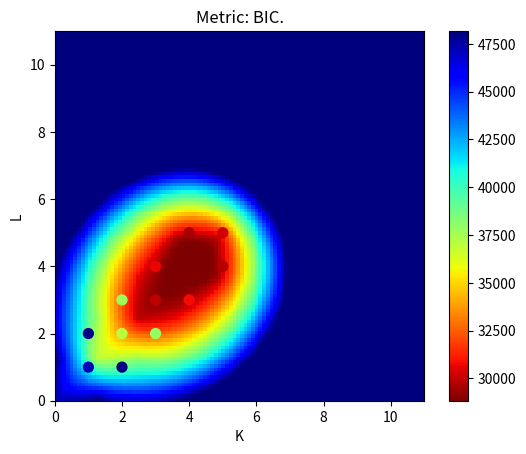

Reproduce this figure in Python.
"""
Plot the model selection of the VB-NMTF algorithm.

We run our method on the entire random dataset, so no test set.

We use a dataset of I=100, J=80, K=5, L=5, with unit mean priors and zero mean unit
variance noise.

We plot the MSE, BIC and AIC.
"""

import numpy, scipy, matplotlib.pyplot as plt

values_K = range(1,10+1)
values_L = range(1,10+1)

vb_grid_all_values = {'MSE': [26.836310936032159, 26.836317787312776, 26.83631063183369, 26.836312730519708, 26.836315264129656, 26.836305750477297, 26.836310599736198, 26.836311805304295, 26.836303984872472, 26.836309957512665, 26.836322771952361, 7.215232296797609, 7.227009972172203, 7.2249744580100606, 7.2455340774367327, 7.2413693565325055, 7.2112342244349721, 7.2213413462770859, 7.2105765993608255, 7.2123894248053819, 26.836341032557151, 7.2121625167340442, 1.3764643485168655, 0.61331867153508923, 0.59893241144670828, 0.59999570233352162, 0.60394162884695801, 0.5989294991647417, 0.60053695444987232, 0.61037415196966838, 26.836315010667025, 7.2125508425143394, 0.60253179808130219, 0.46432646490131557, 0.22615168627141832, 0.1762272466094689, 0.59519277977674312, 0.54370671434483564, 0.12704185238070506, 0.25551808636090489, 26.836591669852655, 7.208362756143055, 0.60700070115483651, 0.16688456009627131, 0.14397559601261969, 0.069150749082463547, 0.082645057906707203, 0.044697796643346818, 0.033162587256431106, 0.057819813167531452, 26.837042397999699, 7.2107021983352864, 0.59486182537368171, 0.5392354764045465, 0.38758391302515555, 0.043604617499287547, 0.035493464719428228, 0.040455736343932083, 0.032113578286818621, 0.032161890730631908, 26.836597808916054, 7.2075614229807501, 0.5970337042159346, 0.076736188600992808, 0.11313359117998074, 0.060331492284692173, 0.032828153046102898, 0.034238894081271079, 0.033599281593171465, 0.037521346723050596, 26.836599171980996, 7.2119077776656919, 0.59774086018655637, 0.10972996938591995, 0.049467795718742547, 0.036453619780349653, 0.036795148310913774, 0.033387428351598358, 0.033680740434037057, 0.036508211379088586, 26.836339779769595, 7.207057012707665, 0.59860604279055363, 0.046062709981255244, 0.03845765406323224, 0.047877145210047524, 0.032020135951996404, 0.044028163129608396, 0.032767279212854349, 0.04100965264874485, 26.836704035694932, 7.2077434477546021, 0.59590158138313398, 0.05975806554320371, 0.057332105192432217, 0.03732768946656892, 0.033631390465279978, 0.033605359218032156, 0.03754991698757127, 0.039213918636088758], 'loglikelihood': [-24511.030720846749, -24511.139572672484, -24511.028395067617, -24511.02751139025, -24511.153473397251, -24511.12579363483, -24511.063823881199, -24511.64090449582, -24511.291362551288, -24511.59323586653, -24511.027937983628, -19257.608373867253, -19265.14556544034, -19264.017282773162, -19278.60020241866, -19278.637743287363, -19262.193955604067, -19265.394482367323, -19261.43708645663, -19262.63491910954, -24511.028606590735, -19255.932646288715, -12633.456150319875, -9402.2367284830161, -9310.0483575096059, -9319.4530094739202, -9349.3175276132624, -9319.9289247898942, -9334.3470906781604, -9397.3090161075634, -24511.027873368741, -19258.25338232124, -9331.7935487258146, -8291.7671371397864, -5417.4958090424752, -4423.7433992033129, -9296.1134133526321, -8938.3938232942564, -3126.4200139405248, -5919.7604930141515, -24511.290938520739, -19256.5609516023, -9363.0956640662025, -4203.2042494271072, -3615.8447958870543, -690.01163416758891, -1405.3106989831313, 1048.1838413460728, 2234.6535779069136, 6.458482906131394, -24512.2290861642, -19257.994168517107, -9288.1687127511523, -8897.9817033183463, -7581.6379394348887, 1149.2765406821077, 1966.9747927439794, 1437.5914220634459, 2354.605260388149, 2338.5035016177985, -24511.307246288176, -19260.514730665993, -9307.1684263866919, -1106.4145208634154, -2664.0783272086228, -155.25974259421992, 2270.9359281403968, 2094.9713354408814, 2165.231670950971, 1716.5684337694556, -24511.311669835897, -19259.755459371387, -9315.6559996944598, -2544.1948458698662, 637.62302904239095, 1850.7099825499536, 1807.1236221981253, 2186.9805957934864, 2143.2510192523378, 1814.5887793427351, -24511.024127364504, -19256.562958109313, -9329.8512347831311, 920.88141192220291, 1634.9484305286041, 754.12514488944589, 2352.4366128057263, 1072.2766173186842, 2241.2326255857588, 1338.3619194343682, -24511.501532387618, -19261.532438758659, -9312.0223452646642, -131.77606974459331, 27.44171476827205, 1737.2616033099425, 2145.7275214165666, 2139.8869899051701, 1688.5129307335333, 1507.3062136781937], 'AIC': [49384.061441693499, 49546.279145344968, 49708.056790135233, 49870.0550227805, 50032.306946794502, 50194.25158726966, 50356.127647762398, 50519.28180899164, 50680.582725102577, 50843.186471733061, 49586.055875967257, 39243.216747734506, 39422.29113088068, 39584.034565546324, 39777.20040483732, 39941.275486574727, 40072.387911208134, 40242.788964734646, 40398.87417291326, 40565.269838219079, 49788.05721318147, 39443.865292577429, 26364.912300639749, 20068.473456966032, 20050.096715019212, 20234.90601894784, 20460.635055226525, 20567.857849579788, 20762.694181356321, 21054.618032215127, 49990.055746737482, 39652.50676464248, 19967.587097451629, 18055.534274279573, 12474.99161808495, 10655.486798406626, 20568.226826705264, 20020.787646588513, 8564.8400278810495, 14319.520986028303, 50192.581877041477, 39853.121903204599, 20236.191328132405, 10086.408498854214, 9081.6895917741094, 3400.0232683351778, 5000.6213979662625, 263.63231730785446, -1939.3071558138272, 2687.0830341877372, 50396.458172328399, 40059.988337034214, 20292.337425502305, 19683.963406636693, 17223.275878869776, -66.553081364215359, -1529.9495854879588, -299.18284412689172, -1961.2105207762979, -1757.007003235597, 50596.614492576351, 40269.029461331986, 20536.336852773384, 4308.8290417268308, 7598.1566544172456, 2754.5194851884398, -1923.8718562807935, -1397.9426708817628, -1364.4633419019419, -293.13686753891125, 50798.623339671794, 40471.510918742773, 20759.31199938892, 7392.3896917397324, 1204.7539419152181, -1045.4199650999071, -782.24724439625061, -1365.9611915869727, -1102.5020385046755, -269.1775586854701, 51000.048254729008, 40669.125916218625, 20993.702469566262, 670.23717615559417, -579.8968610572083, 1359.7497102211082, -1658.8732256114527, 1079.4467653626316, -1080.4652511715176, 903.27616113126351, 51203.003064775236, 40883.064877517318, 21164.044690529328, 2983.5521394891866, 2845.1165704634559, -394.52320661988506, -1031.4550428331331, -839.77397981034028, 242.97413853293347, 785.38757264361266], 'BIC': [50648.744066233317, 51376.924712358406, 52104.665299622291, 52832.626474741177, 53560.841341228799, 54288.748924177577, 55016.587927143933, 55745.705030846795, 56472.968889431351, 57201.535578535455, 51556.445379393932, 41786.556390455466, 42538.580912895923, 43273.274486855844, 44039.390465441124, 44776.415686472814, 45480.478250400498, 46223.829443221293, 46952.864790694191, 47692.210595294295, 52464.153595495009, 42699.899011005909, 30200.883355183174, 24484.381847624398, 25045.942441792522, 25810.689081836095, 26616.355454229724, 27303.515584697932, 28078.289252589406, 28950.150439563156, 53371.859007937877, 43621.23455877848, 24523.239424523235, 23198.111134286784, 18204.493011027767, 16971.912724285048, 27471.577285519292, 27511.062638338146, 16642.03955256629, 22983.64504364915, 54280.092017128729, 44534.543773048121, 25511.524927732193, 15955.653828210272, 15544.846650886433, 10457.092057203772, 12651.601916591122, 8508.524565688982, 6899.4968223235683, 12119.798742081401, 55189.675191302515, 45454.104282585256, 26287.352297630277, 26279.877205341596, 24420.08860415161, 7731.1585704945473, 6868.6609929477327, 8700.3266608857302, 7639.1979108132527, 8444.3003549308851, 56095.538390437323, 46375.839482590549, 27251.032997429538, 11631.411309780578, 15528.625045868584, 11292.874000037369, 7222.3687819657298, 8356.1840907623518, 8997.5495431397649, 10676.762140900386, 57003.25411641963, 47291.015015708857, 28193.689416573259, 15441.640429142326, 9868.8779995360637, 8233.5774127391924, 9111.6234536611028, 9142.7828266886354, 10021.115299989186, 11469.313100026644, 57910.385910363701, 48201.32408889223, 29147.761159278787, 9446.1563829070328, 8817.8828627331459, 11379.389951050376, 8982.6275322567326, 12342.808040269731, 10804.756540774499, 13410.358470116194, 58819.047599296784, 49127.957125898443, 30037.784652770035, 12486.139815589471, 12976.551960423316, 10365.759897199554, 10357.675774845882, 11178.204551728253, 12889.800383931106, 14061.06153190136]}

vb_greedy_all_values = {'MSE': [17.562631930477728, 17.562630540620951, 17.56262657828098, 3.972522040477652, 3.9720692998565821, 3.9720204651999724, 1.3284184587807626, 1.3266130480202567, 1.3286491775160303, 0.9369627101716429, 0.93286904568754703, 0.93372366696758535, 0.90233102956843292], 'loglikelihood': [-22816.119509697135, -22816.131024575923, -22816.129918299273, -16873.815443731917, -16873.42222510741, -16875.482561297165, -12497.670459344721, -12492.341988694485, -12501.539099323136, -11108.999771028019, -11096.732398576594, -11099.869729838247, -10968.639891130502], 'AIC': [45994.23901939427, 46196.262049151846, 46156.259836598547, 34475.630887463834, 34678.84445021482, 34642.965122594331, 26093.340918689442, 26288.68397738897, 26267.078198646272, 23689.999542056037, 23873.464797153189, 23839.739459676493, 23787.279782261005], 'BIC': [47258.921643934089, 48166.651552578522, 47986.905403611985, 37018.970530184793, 37934.878168643299, 37759.254904609574, 29929.311973232867, 30844.336304460576, 30682.986589304637, 28832.576402063249, 29742.710126509246, 29569.24085261931, 30250.436841373332]} 
list_values_K = [1.0, 2.0, 1.0, 2.0, 3.0, 2.0, 3.0, 4.0, 3.0, 4.0, 5.0, 4.0, 5.0] 
list_values_L = [1.0, 1.0, 2.0, 2.0, 2.0, 3.0, 3.0, 3.0, 4.0, 4.0, 4.0, 5.0, 5.0]

""" First plot the grid search """
metrics = ['BIC']#, 'AIC','MSE']
'''
for metric in metrics:
    # Make three lists of indices X,Y,Z (K,L,metric)
    values = numpy.array(vb_grid_all_values[metric]).flatten()
    list_values_K = numpy.array([values_K for l in range(0,len(values_L))]).T.flatten()
    list_values_L = numpy.array([values_L for k in range(0,len(values_K))]).flatten()
    
    # Set up a regular grid of interpolation points
    Ki, Li = (numpy.linspace(min(list_values_K), max(list_values_K), 100), 
              numpy.linspace(min(list_values_L), max(list_values_L), 100))
    Ki, Li = numpy.meshgrid(Ki, Li)
    
    # Interpolate
    rbf = scipy.interpolate.Rbf(list_values_K, list_values_L, values, function='linear')
    values_i = rbf(Ki, Li)
    
    # Plot
    plt.figure()
    plt.imshow(values_i, cmap='jet_r',
               vmin=min(values), vmax=max(values), origin='lower',
               extent=[min(values_K), max(values_K), min(values_L), max(values_L)])
    plt.scatter(list_values_K, list_values_L, c=values, cmap='jet_r', s=50)
    plt.colorbar()
    plt.title("Grid Search VB %s" % metric)   
    plt.xlabel("K")     
    plt.ylabel("L")  
    plt.show()
'''

    
""" Then plot the greedy search separately """
for metric in metrics:
    # Make three lists of indices X,Y,Z (K,L,metric)
    values = vb_greedy_all_values[metric]
    
    # Set up a regular grid of interpolation points
    Ki, Li = (numpy.linspace(min(values_K), max(values_K), 100), 
              numpy.linspace(min(values_L), max(values_L), 100))
    Ki, Li = numpy.meshgrid(Ki, Li)
    
    # Interpolate
    rbf = scipy.interpolate.Rbf(list_values_K, list_values_L, values, function='linear')
    values_i = rbf(Ki, Li)
    
    # Plot
    plt.figure()
    plt.imshow(values_i, cmap='jet_r',
               vmin=min(values), vmax=max(values), origin='lower',
               extent=[min(values_K)-1, max(values_K)+1, min(values_L)-1, max(values_L)+1])
    plt.scatter(list_values_K, list_values_L, c=values, cmap='jet_r', s=50)
    plt.colorbar()
    plt.title("Metric: %s." % metric)   
    plt.xlabel("K")     
    plt.ylabel("L")  
    plt.show()